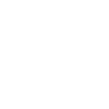
t = 0.00 s
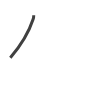
t = 0.75 s
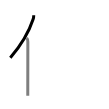
t = 1.50 s
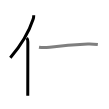
t = 2.50 s
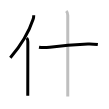
t = 3.25 s
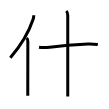
t = 4.00 s

The animated SVG that drew these frames (rendered in a browser with its animation timeline set to each time). Animation: 4 SMIL elements (animate=4); one cycle of 4.00 s.

<svg width="109px" height="109px" viewBox="0 0 px 109px" xmlns="http://www.w3.org/2000/svg" xmlns:xlink="http://www.w3.org/1999/xlink" xml:space="preserve" version="1.1"  baseProfile="full">
<path d="M33.74,15.14c0,1.48-0.16,2.68-0.63,4.1C29.5,30.25,22.12,44,10.31,57.72" style="fill:none;stroke:black;stroke-width:3;opacity:0">
  <animate attributeType="CSS" attributeName="opacity" from="0" to="1" begin="0s" dur="1s" repeatCount="Indefinite" fill="freeze" />
</path>
<path d="M26.74,38c0.88,0.88,1.1,2.12,1.1,3.63c0,10.56-0.04,28.98-0.06,42.12c-0.01,5.08-0.01,9.38-0.01,12.12" style="fill:none;stroke:black;stroke-width:3;opacity:0">
  <animate attributeType="CSS" attributeName="opacity" from="0" to="1" begin="1s" dur="1s" repeatCount="Indefinite" fill="freeze" />
</path>
<path d="M39,47.17c3.58,0.69,7.12,0.43,10.75,0.01c12.38-1.43,25-2.43,38.13-3.14c3.33-0.18,6.65,0.14,9.95,0.57" style="fill:none;stroke:black;stroke-width:3;opacity:0">
  <animate attributeType="CSS" attributeName="opacity" from="0" to="1" begin="2s" dur="1s" repeatCount="Indefinite" fill="freeze" />
</path>
<path d="M66.25,11c1.19,1.19,1.5,2.5,1.5,4.25c0,8.35,0,49.96,0,70.5c0,5.29,0,9.19,0,10.75" style="fill:none;stroke:black;stroke-width:3;opacity:0">
  <animate attributeType="CSS" attributeName="opacity" from="0" to="1" begin="3s" dur="1s" repeatCount="Indefinite" fill="freeze" />
</path>
</svg>
